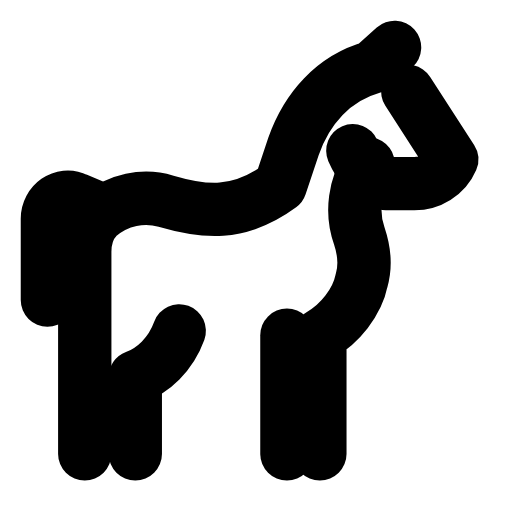
t = 0.00 s
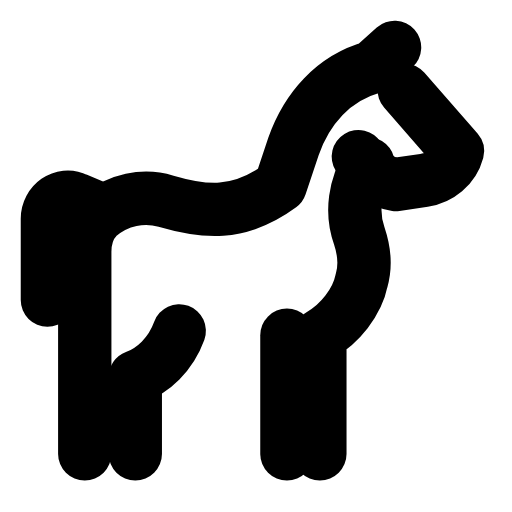
t = 0.29 s
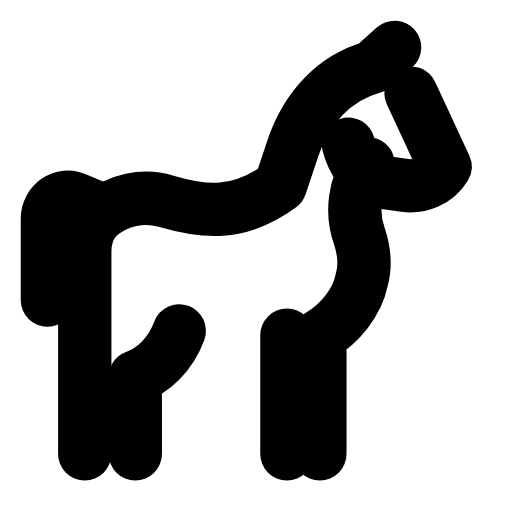
t = 0.60 s
t = 0.88 s: frame unchanged from t = 0.00 s, image omitted
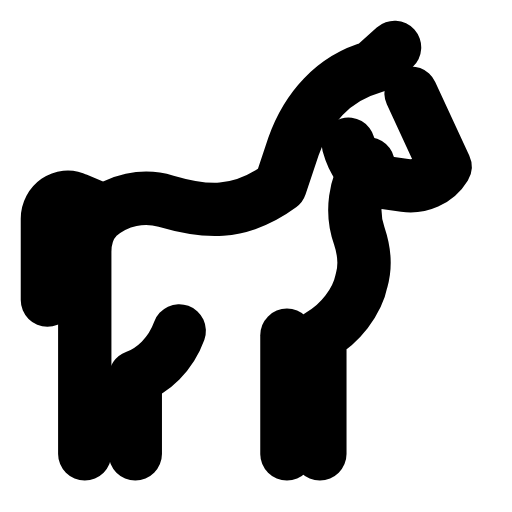
t = 1.19 s
t = 1.50 s: frame unchanged from t = 0.00 s, image omitted

The animated SVG that drew these frames (rendered in a browser with its animation timeline set to each time). Animation: 1 SMIL element (animateTransform=1); one cycle of 1.80 s, repeats indefinitely.

<svg xmlns="http://www.w3.org/2000/svg" width="24" height="24" viewBox="0 0 24 24" fill="none"><g transform="translate(-0.353 -0.353) scale(1.03)"><g><animateTransform attributeName="transform" type="rotate" values="0 18.4 5.6;0 18.4 5.6;-10 18.4 5.6;8 18.4 5.6;0 18.4 5.6;0 18.4 5.6;8 18.4 5.6;-10 18.4 5.6;0 18.4 5.6;0 18.4 5.6;0 18.4 5.6" keyTimes="0;0.135;0.2475;0.36;0.45;0.6;0.66;0.735;0.81;0.9;1" dur="1.8s" repeatCount="indefinite" calcMode="spline" keySplines="0.16 1 0.3 1;0.16 1 0.3 1;0.16 1 0.3 1;0.16 1 0.3 1;0.16 1 0.3 1;0.16 1 0.3 1;0.16 1 0.3 1;0.16 1 0.3 1;0.16 1 0.3 1;0.16 1 0.3 1"/><path stroke="currentColor" stroke-width="2.427" stroke-linecap="round" stroke-linejoin="round" fill="none" d="M18.9 4.5L20.9 7.6C20.6 8.3 19.9 8.7 19.2 8.7L17.9 8.7C17.2 8.5 16.7 7.9 16.4 7.2"></path></g><path stroke="currentColor" stroke-width="2.427" stroke-linecap="round" stroke-linejoin="round" fill="none" d="M18.3 2.5L17.3 3.4C15.5 3.9 14.3 5.3 13.7 7L13.1 8.8C11.2 10.2 9.6 10 7.9 9.5C6.9 9.2 5.7 9.4 4.8 10.2C4.4 10.6 4.2 11.2 4.2 11.8L4.2 21"></path><path stroke="currentColor" stroke-width="2.427" stroke-linecap="round" stroke-linejoin="round" fill="none" d="M4.5 9.7L3.8 9.4C3.2 9.1 2.5 9.6 2.5 10.3L2.5 14"></path><path stroke="currentColor" stroke-width="2.427" stroke-linecap="round" stroke-linejoin="round" fill="none" d="M17.1 7.8C16.5 8.8 16.3 10 16.7 11.1C16.9 11.7 17 12.4 16.8 13.1C16.6 14.1 15.8 15.1 14.9 15.6L14.9 21"></path><path stroke="currentColor" stroke-width="2.427" stroke-linecap="round" stroke-linejoin="round" fill="none" d="M13.4 21L13.4 15.6"></path><path stroke="currentColor" stroke-width="2.427" stroke-linecap="round" stroke-linejoin="round" fill="none" d="M8.5 15.4C8.1 16.5 7.3 17.2 6.5 17.5L6.5 21"></path></g></svg>
